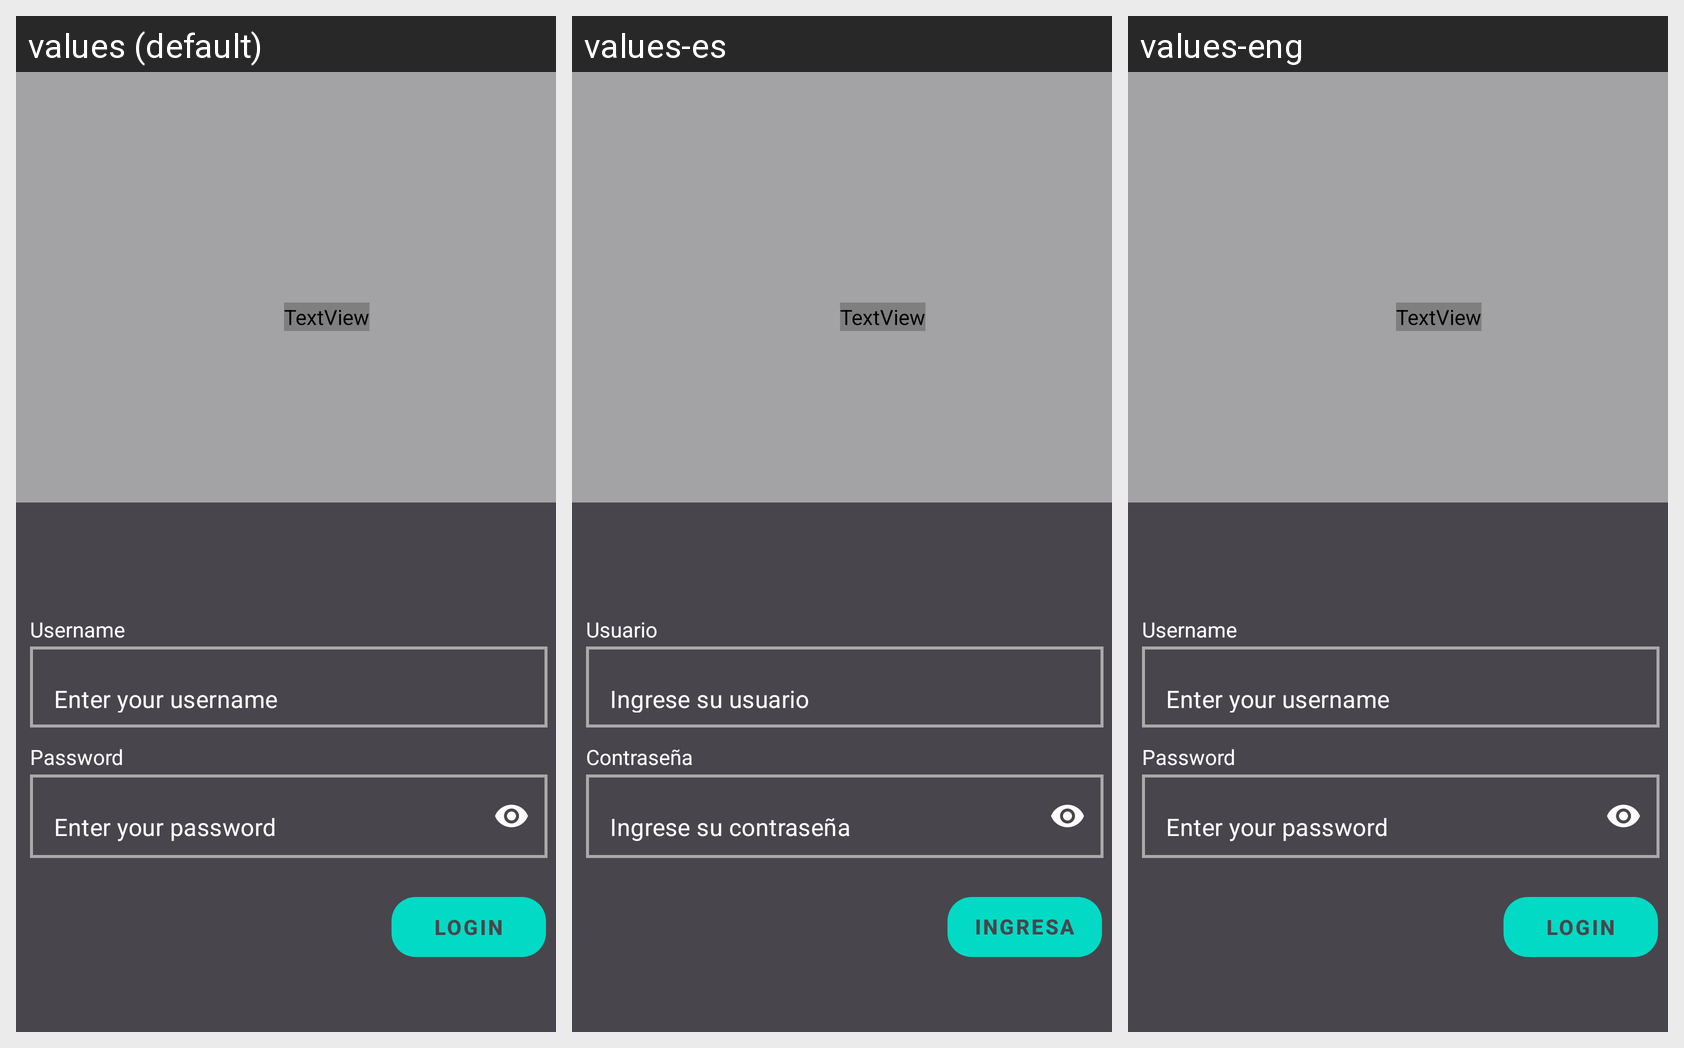

Locale-by-locale string values for the Android screen shown in this grid:
Android screen res/layout/activity_login.xml rendered under 3 locales, left to right: values (default), values-es, values-eng. Device: Nexus 5 (rendered at 1080×1920; each locale shown at half size, 540×960, under a caption strip naming it); theme Theme.YourAppName.
Strings drawn on this screen, with the default value and each locale's value (text and hints the layout hard-codes appear in the picture but are not listed):

ingrese_usuario
  values: Username
  values-es: Usuario
  values-eng: Username

usuario
  values: Enter your username
  values-es: Ingrese su usuario
  values-eng: Enter your username

ingrese_contrasena
  values: Password
  values-es: Contraseña
  values-eng: Password

contrasena
  values: Enter your password
  values-es: Ingrese su contraseña
  values-eng: Enter your password

login
  values: Login
  values-es: Ingresar
  values-eng: Login
